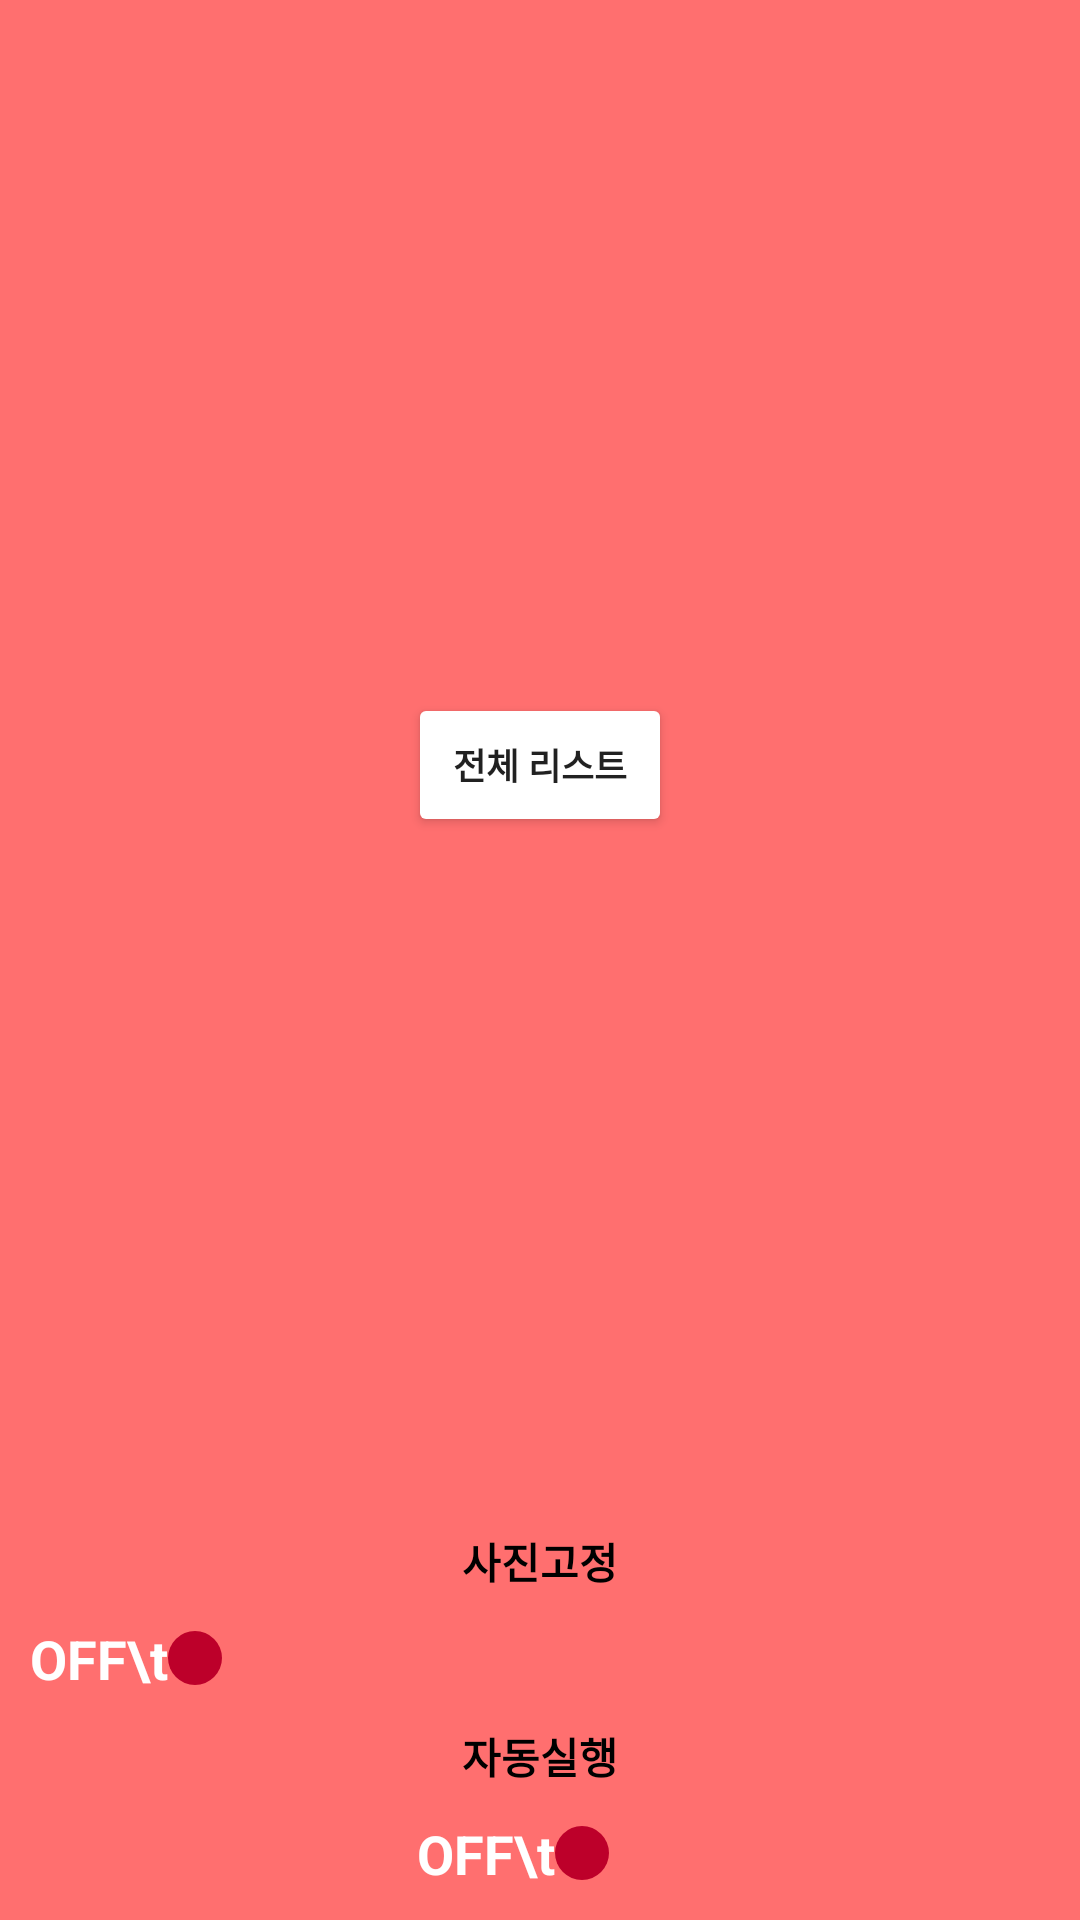

This screen was rendered from an Android layout file. Write that file and the resources it references.
<!-- AndroidManifest.xml: application theme AppTheme -->
<!-- res/layout/fragment_settings.xml -->
<?xml version="1.0" encoding="utf-8"?>
<layout

    xmlns:tools="http://schemas.android.com/tools"
    xmlns:android="http://schemas.android.com/apk/res/android"
    xmlns:app="http://schemas.android.com/apk/res-auto"
  >
<androidx.constraintlayout.widget.ConstraintLayout
    android:id="@+id/settinglayout"
    android:layout_width="wrap_content"
    android:layout_height="wrap_content"
    android:background="@drawable/fragment_rounding">

    <Switch
        android:id="@+id/switchWidget_Setting_imageControl"
        android:layout_width="wrap_content"
        android:layout_height="wrap_content"
        android:padding="10dp"
        android:text="OFF\t"
        android:textAppearance="@style/TextAppearance.AppCompat.Large"
        android:textColor="#FFFFFF"
        android:textSize="18sp"
        android:textStyle="bold"
        android:thumb="@drawable/switch_thumb_selector"
        android:track="@drawable/switch_track_selector"
        app:layout_constraintBottom_toTopOf="@+id/textView_AutoStart"
        app:layout_constraintEnd_toEndOf="parent"
        app:layout_constraintHorizontal_bias="0.0"
        app:layout_constraintStart_toStartOf="parent" />

    <TextView
        android:id="@+id/textView_AutoStart2"
        android:layout_width="wrap_content"
        android:layout_height="wrap_content"
        android:text="사진고정"
        android:textAppearance="@style/TextAppearance.AppCompat.Body2"
        android:textColor="#000"
        android:textSize="14sp"
        android:textStyle="bold"
        app:layout_constraintBottom_toTopOf="@+id/switchWidget_Setting_imageControl"
        app:layout_constraintEnd_toEndOf="parent"
        app:layout_constraintStart_toStartOf="parent" />

    <Switch
        android:id="@+id/switchWidget_Setting_Premisson"
        android:layout_width="wrap_content"
        android:layout_height="wrap_content"
        android:padding="10dp"
        android:text="OFF\t"
        android:textAppearance="@style/TextAppearance.AppCompat.Large"
        android:textColor="#FFF"
        android:textSize="18sp"
        android:textStyle="bold"
        android:thumb="@drawable/switch_thumb_selector"
        android:track="@drawable/switch_track_selector"
        app:layout_constraintBottom_toBottomOf="parent"
        app:layout_constraintEnd_toEndOf="parent"
        app:layout_constraintStart_toStartOf="parent" />

    <TextView
        android:id="@+id/textView_AutoStart"
        android:layout_width="wrap_content"
        android:layout_height="wrap_content"
        android:text="자동실행"
        android:textAppearance="@style/TextAppearance.AppCompat.Body2"
        android:textColor="#000"
        android:textSize="14sp"
        android:textStyle="bold"
        app:layout_constraintBottom_toTopOf="@+id/switchWidget_Setting_Premisson"
        app:layout_constraintEnd_toEndOf="parent"
        app:layout_constraintStart_toStartOf="parent" />

    <Button
        android:id="@+id/button_AllList"
        android:layout_width="wrap_content"
        android:layout_height="wrap_content"
        android:backgroundTint="#FFF"
        android:text="전체 리스트"
        android:textAppearance="@style/TextAppearance.AppCompat.Body1"
        android:textSize="12sp"
        android:textStyle="bold"
        app:layout_constraintBottom_toTopOf="@+id/textView_AutoStart2"
        app:layout_constraintEnd_toEndOf="parent"
        app:layout_constraintStart_toStartOf="parent"
        app:layout_constraintTop_toTopOf="parent" />
</androidx.constraintlayout.widget.ConstraintLayout>
</layout>
<!-- resources referenced by this layout -->
<resources>
  <!-- drawable fragment_rounding (drawable) -->
  <?xml version="1.0" encoding="utf-8"?>
  <shape xmlns:android="http://schemas.android.com/apk/res/android"
      android:shape="rectangle">
  
      <solid
      android:color="#FF6F6F" />
  </shape>
  <!-- drawable switch_thumb_selector (drawable) -->
  <?xml version="1.0" encoding="utf-8"?>
  <selector xmlns:android="http://schemas.android.com/apk/res/android">
  <item
      android:drawable="@drawable/switch_thumb_off"
      android:state_checked="false"/>
  
      <item
          android:drawable="@drawable/switch_thumb_on"
      android:state_checked="true" />
  </selector>
  <style name="AppTheme" parent="Theme.AppCompat.Light.NoActionBar">
          
          <item name="colorPrimary">@color/colorPrimary</item>
          <item name="colorPrimaryDark">@color/colorPrimaryDark</item>
          <item name="colorAccent">@color/colorAccent</item>
  
          <item name="android:windowTranslucentNavigation">true</item>
          <item name="android:navigationBarColor">@color/colorPrimary</item>
  
      </style>
  <!-- drawable switch_thumb_off (drawable) -->
  <?xml version="1.0" encoding="utf-8"?>
  <shape xmlns:android="http://schemas.android.com/apk/res/android"
      android:shape="oval">
  
      <size android:width="18dp"
          android:height="18dp" />
  
      <solid android:color="@color/colorPrimaryDark" />
  
  
  </shape>
  <!-- drawable switch_thumb_on (drawable) -->
  <?xml version="1.0" encoding="utf-8"?>
  <shape xmlns:android="http://schemas.android.com/apk/res/android"
      android:shape="oval">
  
      <size android:width="18dp"
          android:height="18dp" />
  
      <solid android:color="#FFF" />
  
      <stroke android:width="0.1dp"
          android:color="@color/colorPrimaryDark"/>
  
  </shape>
  <color name="colorPrimary">#ff0000</color>
  <color name="colorPrimaryDark">#bd002a</color>
  <color name="colorAccent">#03DAC5</color>
</resources>
